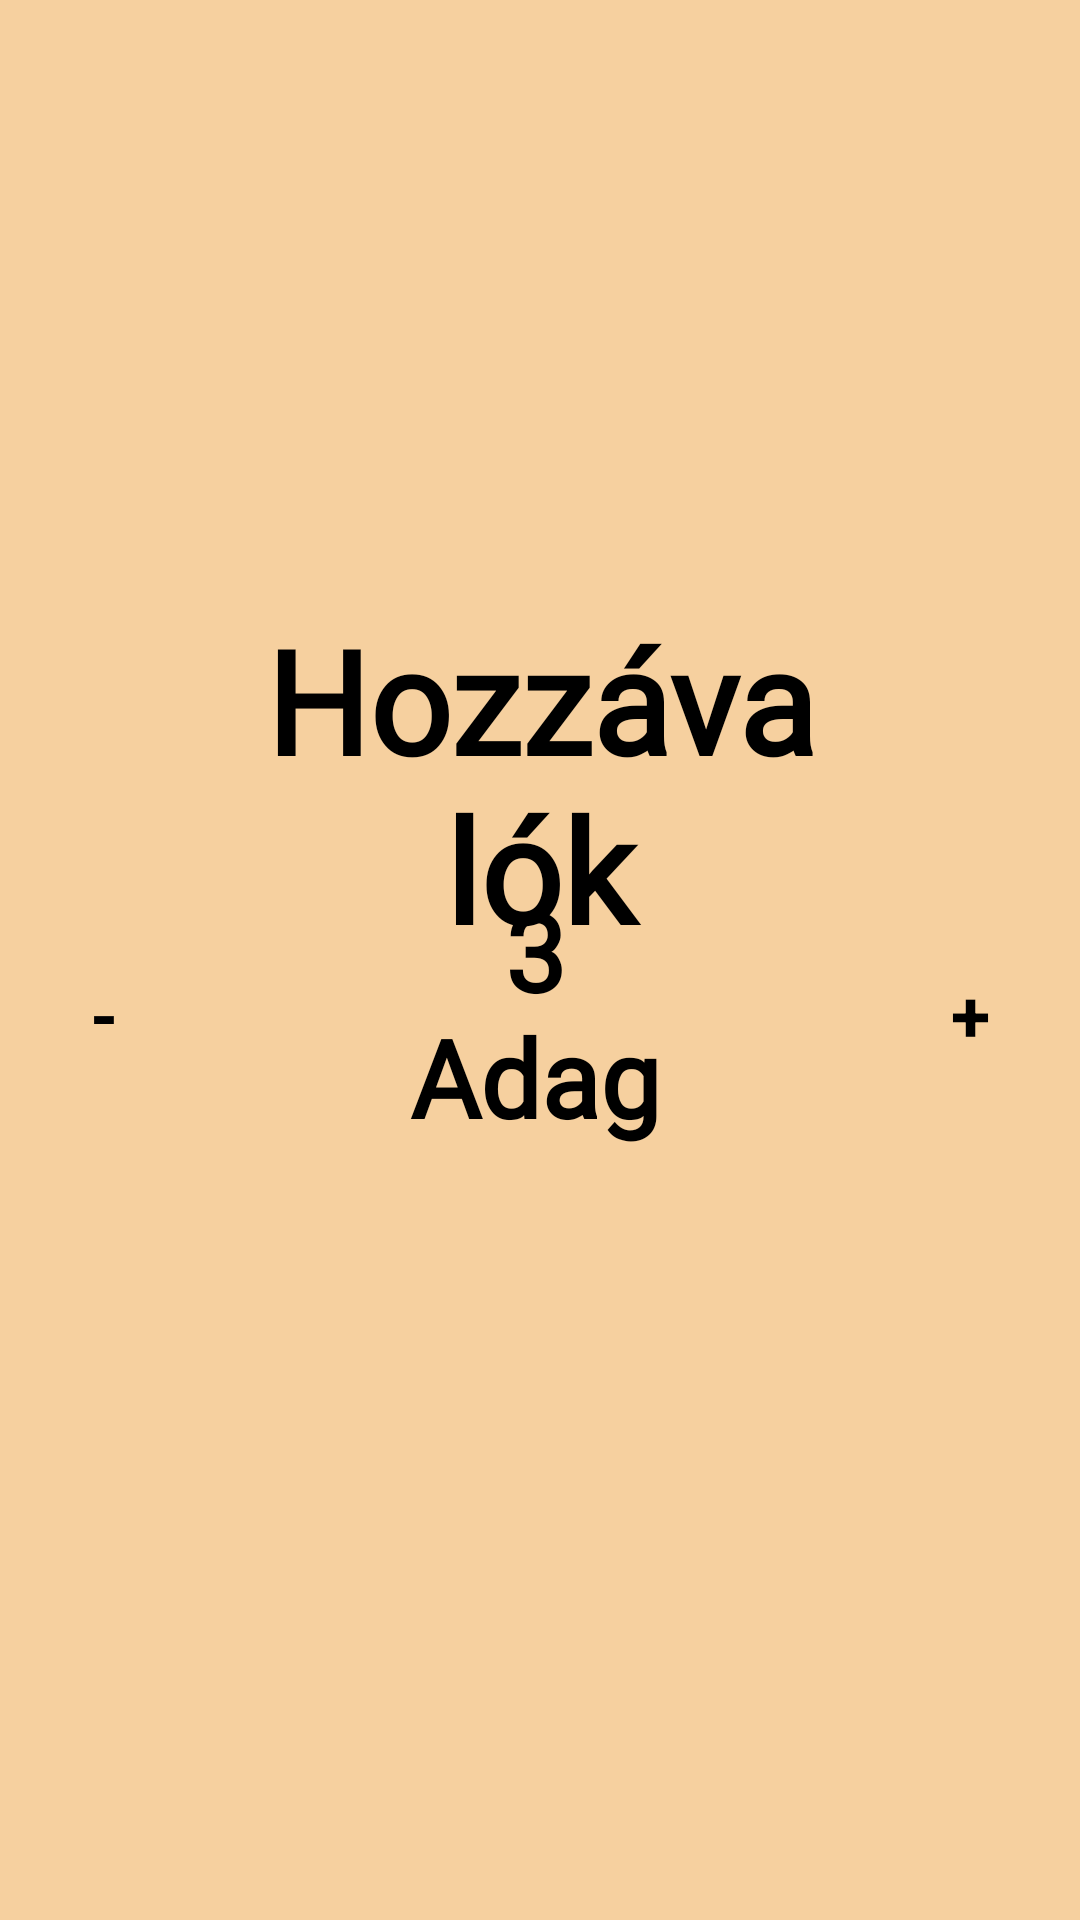

The Android layout XML behind this screen, and the referenced resources:
<!-- AndroidManifest.xml: activity theme Theme.Pizza -->
<!-- res/layout/activity_pizza.xml -->
<?xml version="1.0" encoding="utf-8"?>
<ScrollView
    xmlns:android="http://schemas.android.com/apk/res/android"
    xmlns:app="http://schemas.android.com/apk/res-auto"
    xmlns:tools="http://schemas.android.com/tools"
    android:layout_width="match_parent"
    android:layout_height="match_parent"
    android:background="@color/pizza_bg">

    <androidx.constraintlayout.widget.ConstraintLayout
        android:layout_width="match_parent"
        android:layout_height="wrap_content"
        tools:context=".PizzaActivity">

        <ImageView
            android:id="@+id/pizzaImage"
            android:layout_width="300dp"
            android:layout_height="169dp"
            android:layout_marginTop="16dp"
            app:layout_constraintStart_toStartOf="parent"
            app:layout_constraintEnd_toEndOf="parent"
            app:layout_constraintTop_toTopOf="parent"
            app:srcCompat="@drawable/home_pizza" />

        <TextView
            android:id="@+id/ingredientsTitle"
            android:layout_width="190dp"
            android:layout_height="wrap_content"
            android:layout_marginTop="16dp"
            android:fontFamily="@font/italianno"
            android:text="@string/ingredients"
            android:textColor="@color/black"
            android:textSize="48sp"
            android:textStyle="bold"
            android:textAlignment="center"
            app:layout_constraintStart_toStartOf="parent"
            app:layout_constraintEnd_toEndOf="parent"
            app:layout_constraintTop_toBottomOf="@+id/pizzaImage" />

        <Button
            android:id="@+id/doseMinusButton"
            android:layout_width="wrap_content"
            android:layout_height="wrap_content"
            android:text="-"
            android:textSize="24dp"
            android:textStyle="bold"
            app:layout_constraintStart_toStartOf="@id/pizzaImage"
            app:layout_constraintTop_toBottomOf="@+id/ingredientsTitle" />

        <TextView
            android:id="@+id/doseText"
            android:layout_width="90dp"
            android:layout_height="wrap_content"
            android:fontFamily="@font/italianno"
            android:text="3 Adag"
            android:textColor="@color/black"
            android:textSize="36sp"
            android:textStyle="bold"
            android:textAlignment="center"
            app:layout_constraintStart_toEndOf="@id/doseMinusButton"
            app:layout_constraintEnd_toStartOf="@+id/dosePlusButton"
            app:layout_constraintTop_toTopOf="@id/doseMinusButton"
            app:layout_constraintBottom_toBottomOf="@id/doseMinusButton"/>

        <Button
            android:id="@+id/dosePlusButton"
            android:layout_width="wrap_content"
            android:layout_height="wrap_content"
            android:text="+"
            android:textSize="24dp"
            android:textStyle="bold"
            app:layout_constraintEnd_toEndOf="@id/pizzaImage"
            app:layout_constraintTop_toBottomOf="@+id/ingredientsTitle" />

        <TextView
            android:id="@+id/pizzaIngredientsText"
            android:layout_width="wrap_content"
            android:layout_height="wrap_content"
            android:layout_marginTop="20dp"
            android:fontFamily="@font/italianno"
            android:textAlignment="center"
            android:textColor="@color/black"
            android:textSize="30sp"
            android:textStyle="bold"
            app:layout_constraintStart_toStartOf="parent"
            app:layout_constraintEnd_toEndOf="parent"
            app:layout_constraintTop_toBottomOf="@+id/dosePlusButton" />

    </androidx.constraintlayout.widget.ConstraintLayout>

</ScrollView>
<!-- resources referenced by this layout -->
<resources>
  <color name="black">#FF000000</color>
  <color name="pizza_bg">#f6d09f</color>
  <string name="ingredients">Hozzávalók</string>
</resources>
